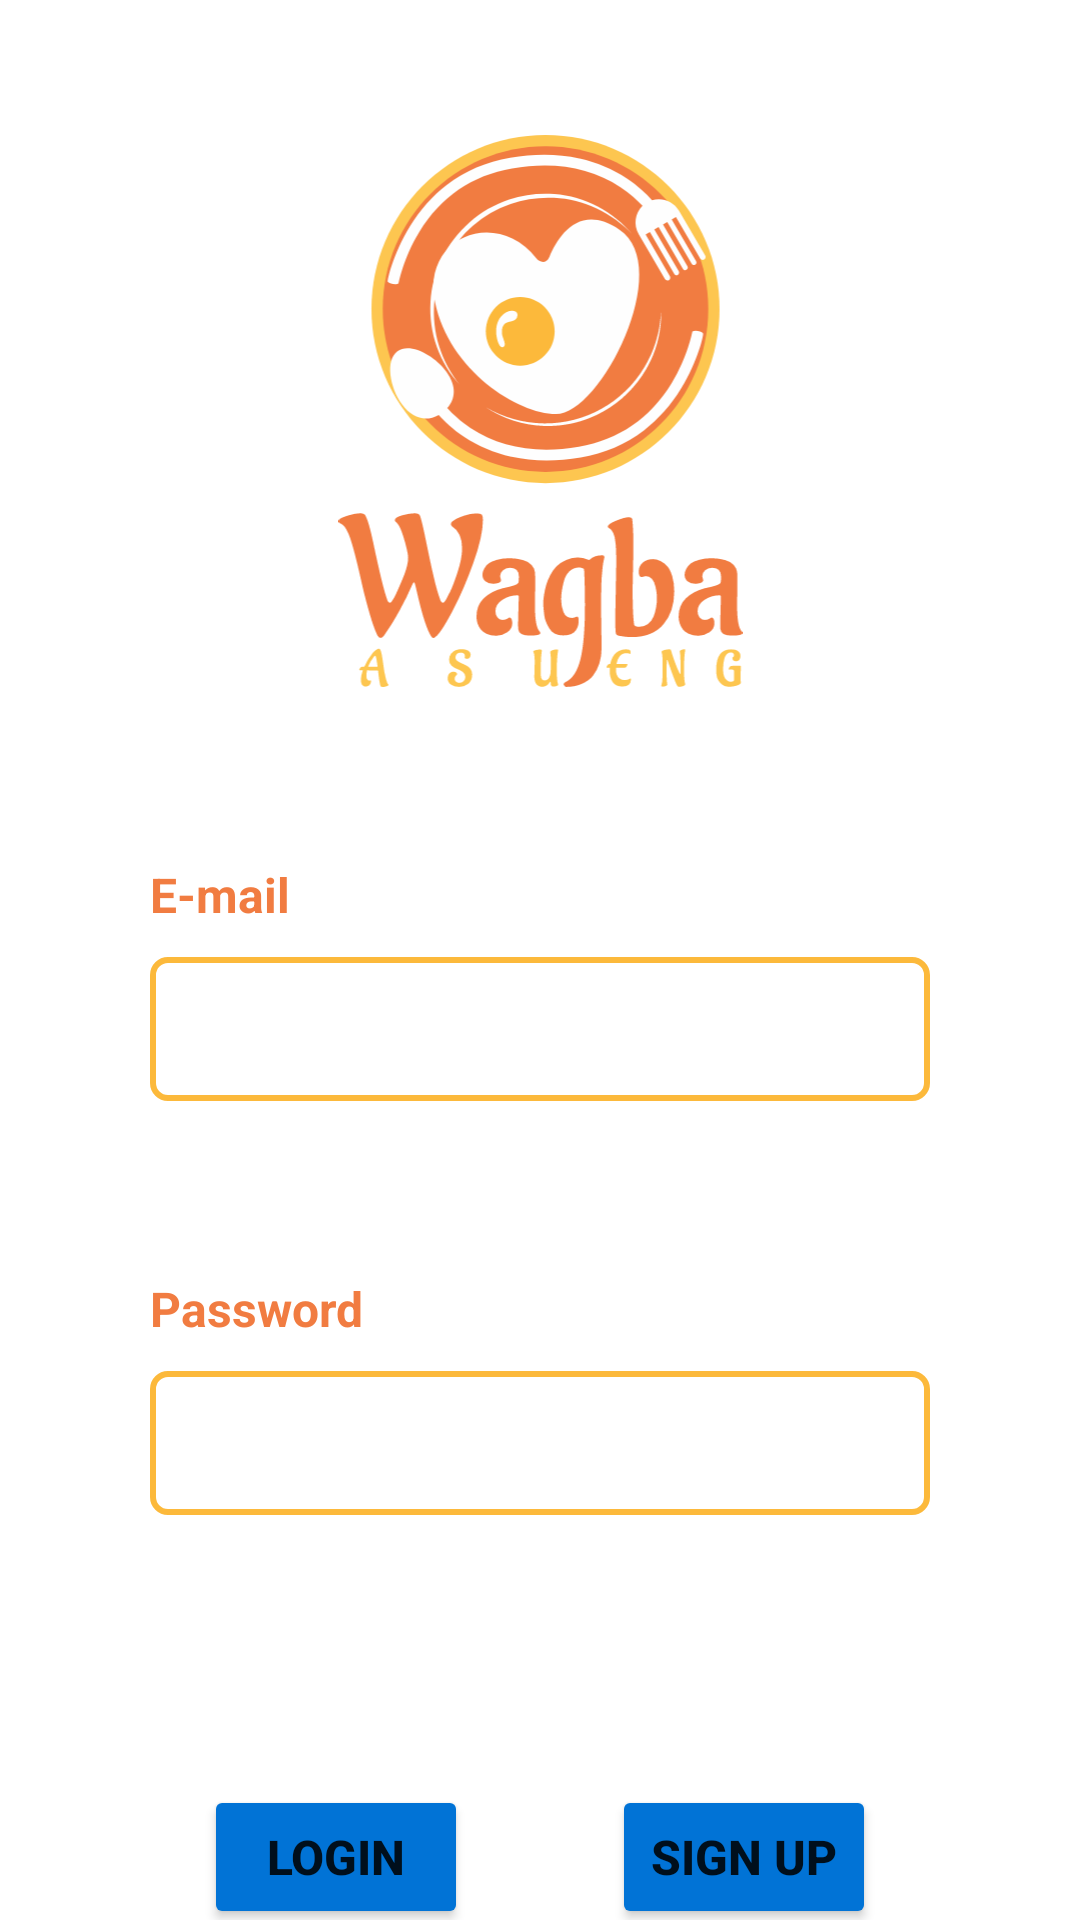

This screen was rendered from an Android layout file. Write that file and the resources it references.
<!-- AndroidManifest.xml: application theme Theme.MobilePorg -->
<!-- res/layout/activity_login.xml -->
<?xml version="1.0" encoding="utf-8"?>
<androidx.constraintlayout.widget.ConstraintLayout xmlns:android="http://schemas.android.com/apk/res/android"
    xmlns:app="http://schemas.android.com/apk/res-auto"
    xmlns:tools="http://schemas.android.com/tools"
    android:layout_width="match_parent"
    android:layout_height="match_parent"
    tools:context=".LoginActivity">

    <ImageView
        android:id="@+id/imageView"
        android:layout_width="155dp"
        android:layout_height="184dp"
        android:layout_marginTop="45dp"
        android:adjustViewBounds="true"
        app:layout_constraintEnd_toEndOf="parent"
        app:layout_constraintStart_toStartOf="parent"
        app:layout_constraintTop_toTopOf="parent"
        app:srcCompat="@drawable/ic_slogan" />

    <TextView
        android:id="@+id/textView"
        android:layout_width="wrap_content"
        android:layout_height="wrap_content"
        android:layout_marginBottom="10dp"
        android:text="@string/email"
        android:textColor="@color/orange"
        android:textSize="16sp"
        android:textStyle="bold"
        app:layout_constraintBottom_toTopOf="@+id/emailLoginInput"
        app:layout_constraintEnd_toEndOf="@+id/emailLoginInput"
        app:layout_constraintHorizontal_bias="0.0"
        app:layout_constraintStart_toStartOf="@+id/emailLoginInput" />

    <EditText
        android:id="@+id/emailLoginInput"
        android:layout_width="match_parent"
        android:layout_height="wrap_content"
        android:layout_marginStart="50dp"
        android:layout_marginTop="90dp"
        android:layout_marginEnd="50dp"
        android:background="@drawable/input_bg"
        android:ems="10"
        android:inputType="textEmailAddress"
        android:minHeight="48dp"
        app:layout_constraintEnd_toEndOf="parent"
        app:layout_constraintStart_toStartOf="parent"
        app:layout_constraintTop_toBottomOf="@+id/imageView" />

    <TextView
        android:id="@+id/textView2"
        android:layout_width="wrap_content"
        android:layout_height="wrap_content"
        android:layout_marginBottom="10dp"
        android:text="@string/password"
        android:textColor="@color/orange"
        android:textSize="16sp"
        android:textStyle="bold"
        app:layout_constraintBottom_toTopOf="@+id/passwordLoginInput"
        app:layout_constraintEnd_toEndOf="@+id/passwordLoginInput"
        app:layout_constraintHorizontal_bias="0.0"
        app:layout_constraintStart_toStartOf="@+id/passwordLoginInput" />

    <EditText
        android:id="@+id/passwordLoginInput"
        android:layout_width="match_parent"
        android:layout_height="wrap_content"
        android:layout_marginStart="50dp"
        android:layout_marginTop="90dp"
        android:layout_marginEnd="50dp"
        android:background="@drawable/input_bg"
        android:ems="10"
        android:inputType="textPassword"
        android:minHeight="48dp"
        app:layout_constraintEnd_toEndOf="parent"
        app:layout_constraintStart_toStartOf="parent"
        app:layout_constraintTop_toBottomOf="@+id/emailLoginInput" />

    <Button
        android:id="@+id/loginBtn"
        android:layout_width="wrap_content"
        android:layout_height="wrap_content"
        android:layout_marginTop="90dp"
        android:backgroundTint="@color/blue"
        android:text="@string/login"
        android:textSize="16sp"
        android:textStyle="bold"
        app:cornerRadius="5dp"
        app:layout_constraintEnd_toEndOf="parent"
        app:layout_constraintHorizontal_bias="0.25"
        app:layout_constraintStart_toStartOf="parent"
        app:layout_constraintTop_toBottomOf="@+id/passwordLoginInput" />

    <Button
        android:id="@+id/signupBtn"
        android:layout_width="wrap_content"
        android:layout_height="wrap_content"
        android:layout_marginTop="90dp"
        android:backgroundTint="@color/blue"
        android:text="@string/sign_up"
        android:textSize="16sp"
        android:textStyle="bold"
        app:cornerRadius="5dp"
        app:layout_constraintEnd_toEndOf="parent"
        app:layout_constraintHorizontal_bias="0.75"
        app:layout_constraintStart_toStartOf="parent"
        app:layout_constraintTop_toBottomOf="@+id/passwordLoginInput" />

</androidx.constraintlayout.widget.ConstraintLayout>
<!-- resources referenced by this layout -->
<resources>
  <color name="blue">#FF0173D6</color>
  <color name="orange">#FFF17C41</color>
  <!-- drawable ic_slogan: vector/xml drawable (drawable, 29501 chars, omitted) -->
  <!-- drawable input_bg (drawable) -->
  <?xml version="1.0" encoding="utf-8"?>
  <shape xmlns:android="http://schemas.android.com/apk/res/android" >
  
      <corners android:radius="5dp"></corners>
      <solid android:color="@color/white"></solid>
      <stroke android:color="@color/yellow" android:width="2dp"></stroke>
      <padding android:left="10dp" android:right="10dp" android:bottom="10dp" android:top="10dp"></padding>
  
  </shape>
  <string name="email">E-mail</string>
  <string name="login">LogIn</string>
  <string name="password">Password</string>
  <string name="sign_up">Sign Up</string>
  <style name="Theme.MobilePorg" parent="Theme.MaterialComponents.DayNight.DarkActionBar">
          
          <item name="colorPrimary">@color/purple_500</item>
          <item name="colorPrimaryVariant">@color/purple_700</item>
          <item name="colorOnPrimary">@color/white</item>
          
          <item name="colorSecondary">@color/teal_200</item>
          <item name="colorSecondaryVariant">@color/teal_700</item>
          <item name="colorOnSecondary">@color/black</item>
          <item name="android:navigationBarColor">#FF0060B5</item>
          
          <item name="android:statusBarColor">?attr/colorPrimaryVariant</item>
          
      </style>
  <color name="white">#FFFFFFFF</color>
  <color name="yellow">#FFFCB93B</color>
  <color name="purple_500">#FF0173D6</color>
  <color name="purple_700">#FF0060B5</color>
  <color name="teal_200">#FF03DAC5</color>
  <color name="teal_700">#FF018786</color>
  <color name="black">#1A1A1A</color>
</resources>
